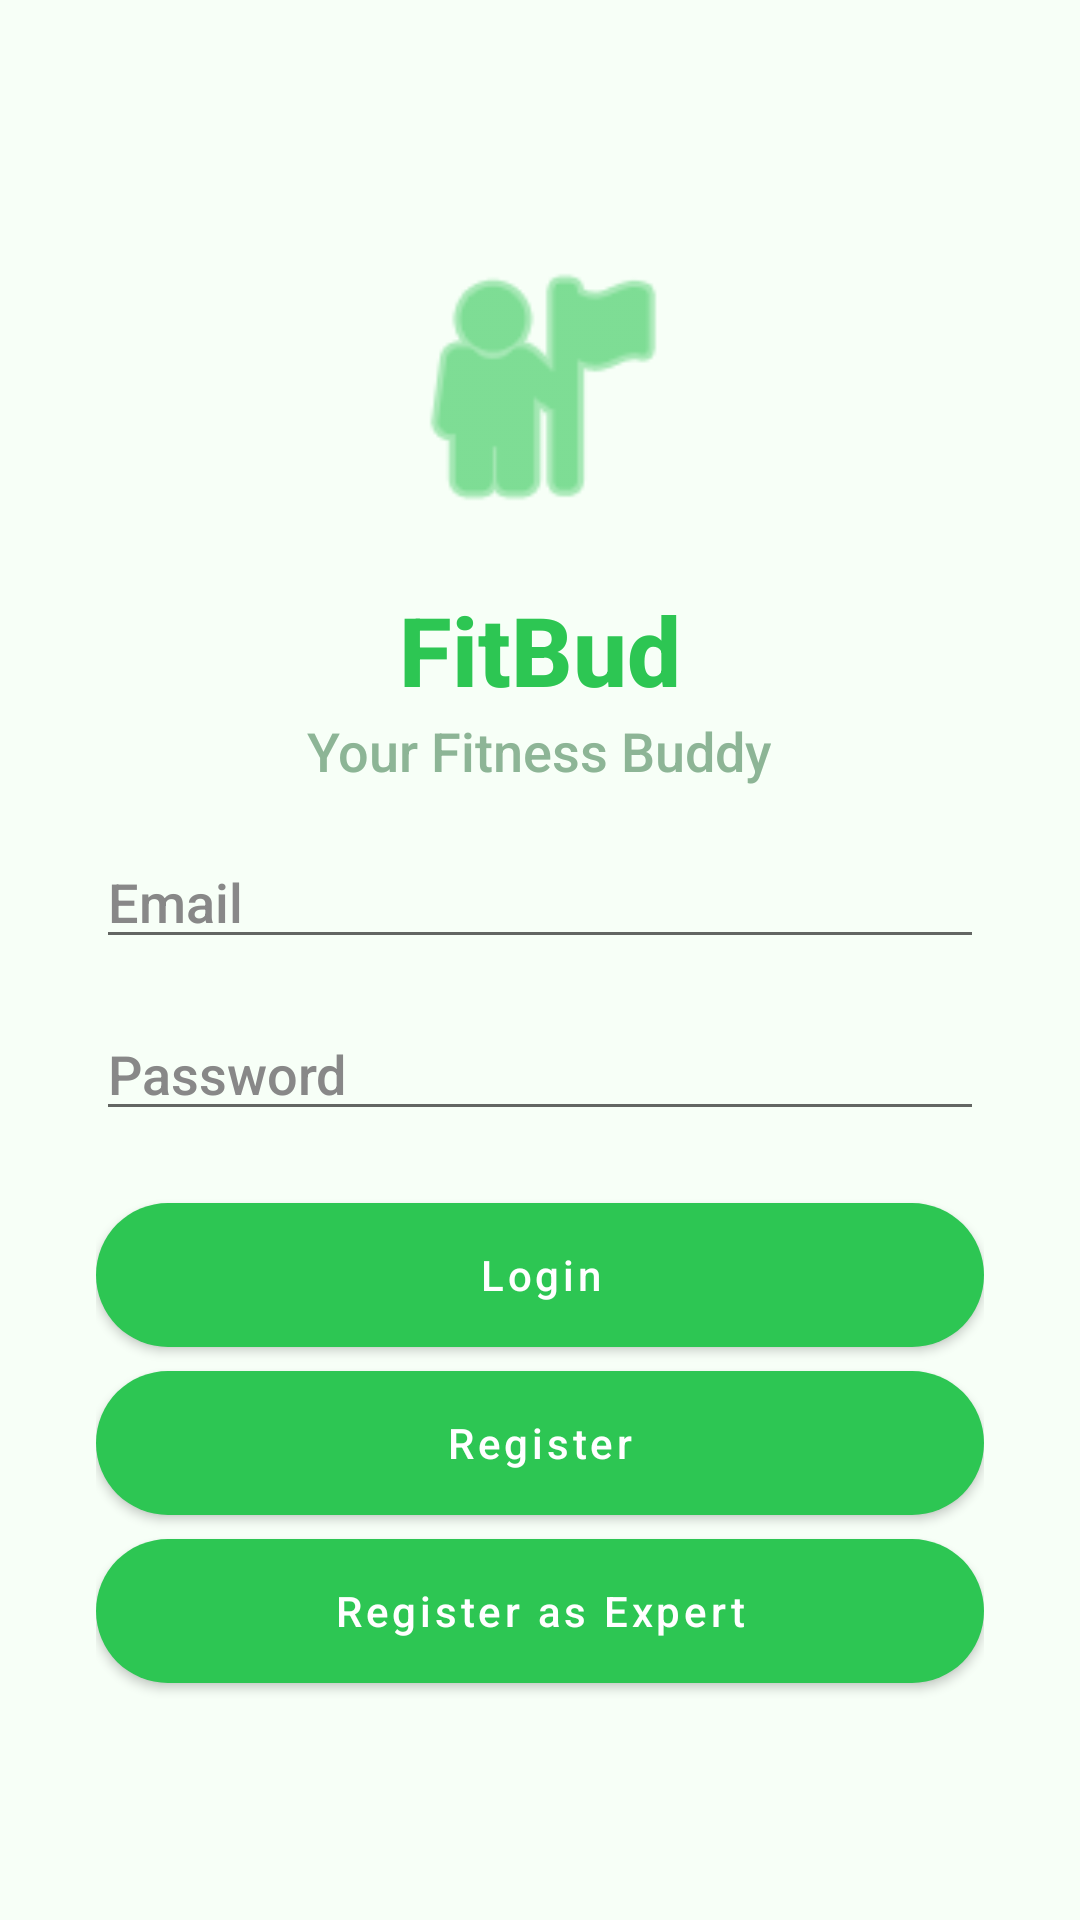

Produce the Android XML layout that renders to this screen, including the resource entries it uses.
<!-- AndroidManifest.xml: application theme Theme.FitBud -->
<!-- res/layout/activity_login.xml -->
<?xml version="1.0" encoding="utf-8"?>
<ScrollView xmlns:android="http://schemas.android.com/apk/res/android"
    android:layout_width="match_parent"
    android:layout_height="match_parent"
    android:fillViewport="true"
    android:fitsSystemWindows="true">

    <LinearLayout
        android:layout_width="match_parent"
        android:layout_height="wrap_content"
        android:orientation="vertical"
        android:padding="32dp"
        android:gravity="center"
        android:background="@color/fitbud_bg">

    <ImageView
        android:id="@+id/logoImageView"
        android:layout_width="100dp"
        android:layout_height="100dp"
        android:src="@android:drawable/ic_menu_myplaces"
        android:layout_gravity="center"
        android:layout_marginBottom="16dp"
        android:tint="@color/fitbud_primary" />

    <TextView
        android:id="@+id/appTitle"
        android:layout_width="wrap_content"
        android:layout_height="wrap_content"
        android:text="FitBud"
        android:textSize="32sp"
        android:textColor="@color/fitbud_primary"
        android:layout_gravity="center"
        android:fontFamily="sans-serif-medium"
        android:textStyle="bold" />
    <TextView
        android:id="@+id/appSubtitle"
        android:layout_width="wrap_content"
        android:layout_height="wrap_content"
        android:text="Your Fitness Buddy"
        android:textSize="18sp"
        android:textColor="@color/fitbud_hint"
        android:layout_gravity="center"
        android:layout_marginBottom="16dp"
        android:fontFamily="sans-serif-medium" />

    <EditText
        android:id="@+id/emailEditText"
        android:layout_width="match_parent"
        android:layout_height="wrap_content"
        android:hint="Email"
        android:inputType="textEmailAddress"
        android:fontFamily="sans-serif-medium"
        android:textSize="18sp"
        android:textColor="#222222"
        android:textColorHint="#888888" />

    <EditText
        android:id="@+id/passwordEditText"
        android:layout_width="match_parent"
        android:layout_height="wrap_content"
        android:hint="Password"
        android:inputType="textPassword"
        android:layout_marginTop="16dp"
        android:fontFamily="sans-serif-medium"
        android:textSize="18sp"
        android:textColor="#222222"
        android:textColorHint="#888888" />

    <TextView
        android:id="@+id/loginErrorTextView"
        android:layout_width="match_parent"
        android:layout_height="wrap_content"
        android:textColor="#B00020"
        android:visibility="gone"
        android:layout_marginTop="24dp"
        android:textSize="16sp"
        android:fontFamily="sans-serif-medium"
        android:importantForAccessibility="yes" />

    <Button
        android:id="@+id/loginButton"
        android:layout_width="match_parent"
        android:layout_height="wrap_content"
        android:text="Login"
        android:layout_marginTop="24dp"
        android:background="@drawable/fitbud_button_bg"
        android:textColor="@color/white"
        android:fontFamily="sans-serif-medium"
        android:textAllCaps="false" />

    <Button
        android:id="@+id/registerButton"
        android:layout_width="match_parent"
        android:layout_height="wrap_content"
        android:text="Register"
        android:layout_marginTop="8dp"
        android:background="@drawable/fitbud_button_bg"
        android:textColor="@color/white"
        android:fontFamily="sans-serif-medium"
        android:textAllCaps="false" />

    <Button
        android:id="@+id/expertRegisterButton"
        android:layout_width="match_parent"
        android:layout_height="wrap_content"
        android:text="Register as Expert"
        android:layout_marginTop="8dp"
        android:background="@drawable/fitbud_button_bg"
        android:textColor="@color/white"
        android:fontFamily="sans-serif-medium"
        android:textAllCaps="false" />

</LinearLayout>
</ScrollView>
<!-- resources referenced by this layout -->
<resources>
  <color name="fitbud_bg">#F7FFF7</color>
  <color name="fitbud_hint">#8DB596</color>
  <color name="fitbud_primary">#2DC653</color>
  <color name="white">#FFFFFFFF</color>
  <!-- drawable fitbud_button_bg (drawable) -->
  <?xml version="1.0" encoding="utf-8"?>
  <shape xmlns:android="http://schemas.android.com/apk/res/android"
      android:shape="rectangle">
      <solid android:color="@color/fitbud_accent" />
      <corners android:radius="24dp" />
      <padding android:left="8dp" android:top="8dp" android:right="8dp" android:bottom="8dp" />
      <size android:height="48dp" />
      <elevation android:shadowColor="#33000000" android:shadowRadius="6" />
  </shape>
  <style name="Theme.FitBud" parent="Theme.MaterialComponents.DayNight.NoActionBar">
          <item name="colorPrimary">@color/fitbud_primary</item>
          <item name="colorPrimaryVariant">@color/fitbud_primary_dark</item>
          <item name="colorOnPrimary">@color/white</item>
          <item name="colorSecondary">@color/fitbud_accent</item>
          <item name="colorSecondaryVariant">@color/fitbud_accent_dark</item>
          <item name="colorOnSecondary">@color/white</item>
          <item name="android:windowBackground">@color/fitbud_bg</item>
          <item name="android:textColorPrimary">@color/fitbud_text</item>
          <item name="android:buttonStyle">@style/FitBudButton</item>
          <item name="android:editTextStyle">@style/FitBudEditText</item>
          <item name="android:fontFamily">sans-serif-rounded</item>
      </style>
  <color name="fitbud_accent">#2196F3</color>
  <color name="fitbud_primary_dark">#208B3A</color>
  <color name="fitbud_accent_dark">#1769AA</color>
  <color name="fitbud_text">#1B2A32</color>
  <style name="FitBudButton" parent="Widget.MaterialComponents.Button">
          <item name="android:backgroundTint">@color/fitbud_accent</item>
          <item name="android:textColor">@color/white</item>
          <item name="android:fontFamily">sans-serif-medium</item>
          <item name="cornerRadius">24dp</item>
          <item name="android:elevation">4dp</item>
      </style>
  <style name="FitBudEditText" parent="Widget.MaterialComponents.TextInputLayout.OutlinedBox">
          <item name="android:fontFamily">sans-serif-medium</item>
          <item name="android:textColor">@color/fitbud_text</item>
          <item name="android:textColorHint">@color/fitbud_hint</item>
          <item name="boxStrokeColor">@color/fitbud_accent</item>
          <item name="boxBackgroundColor">@color/fitbud_bg_light</item>
      </style>
  <color name="fitbud_bg_light">#E9F9EF</color>
</resources>
